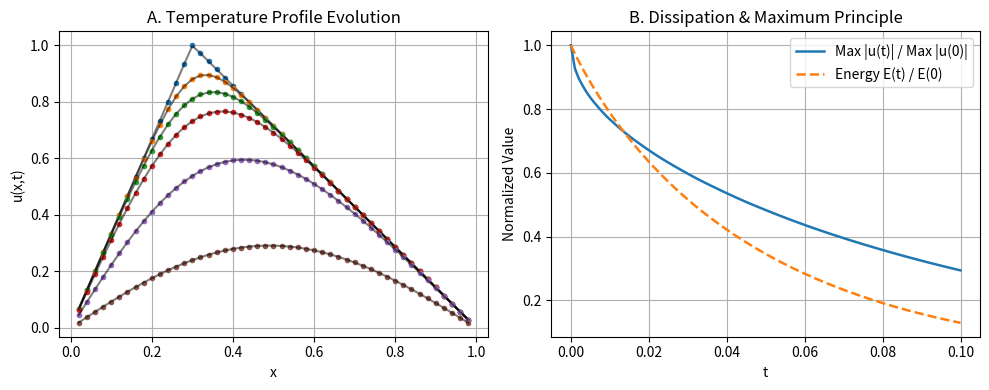
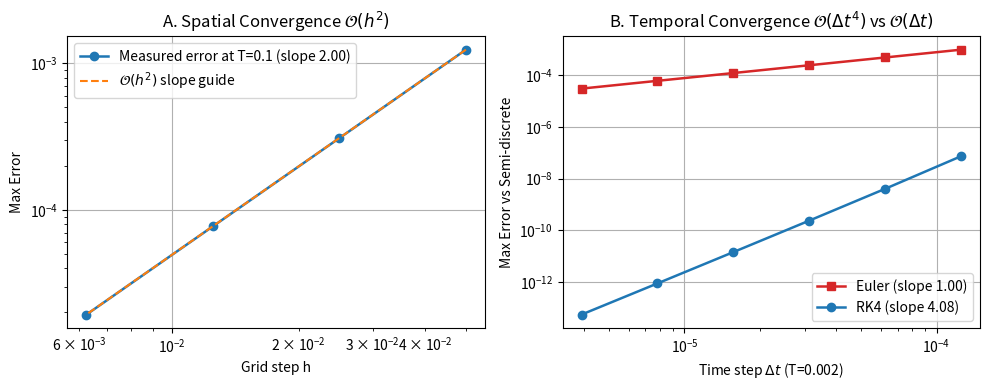
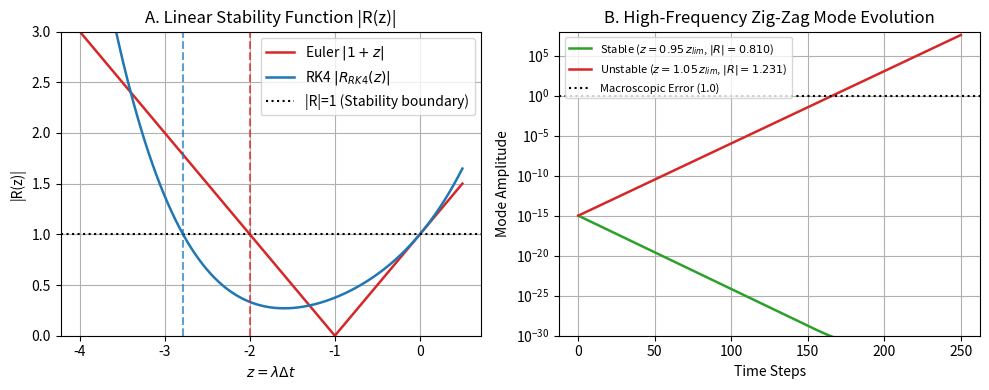
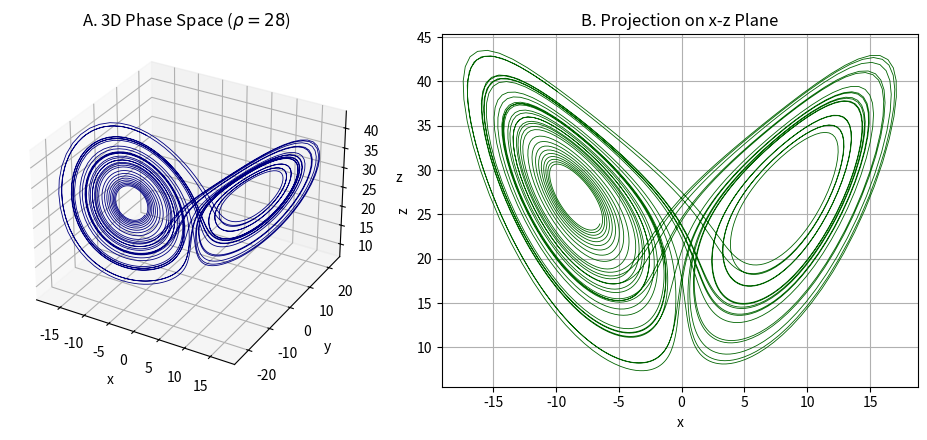
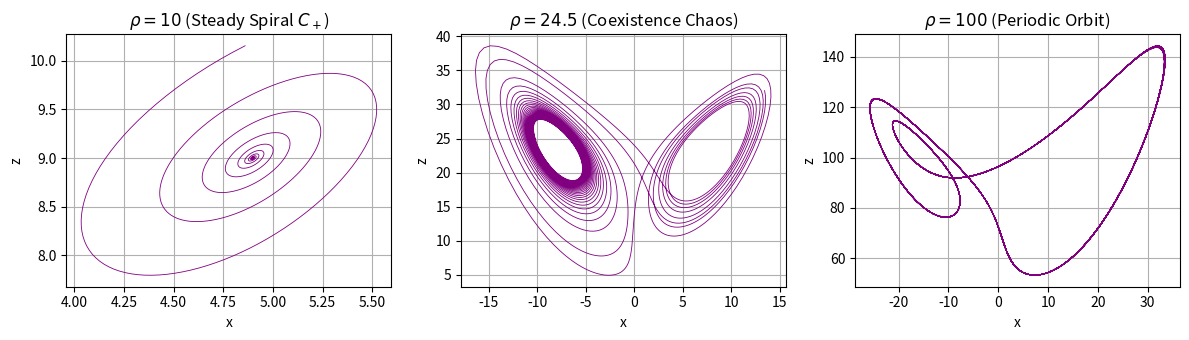
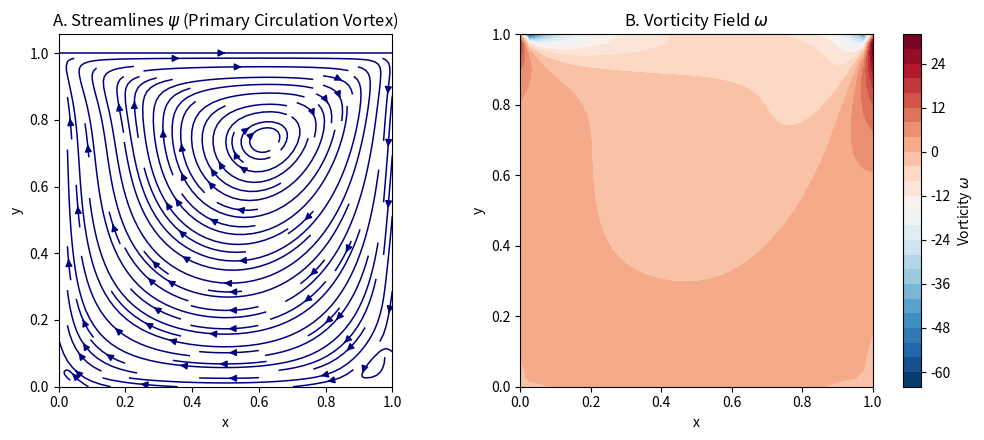
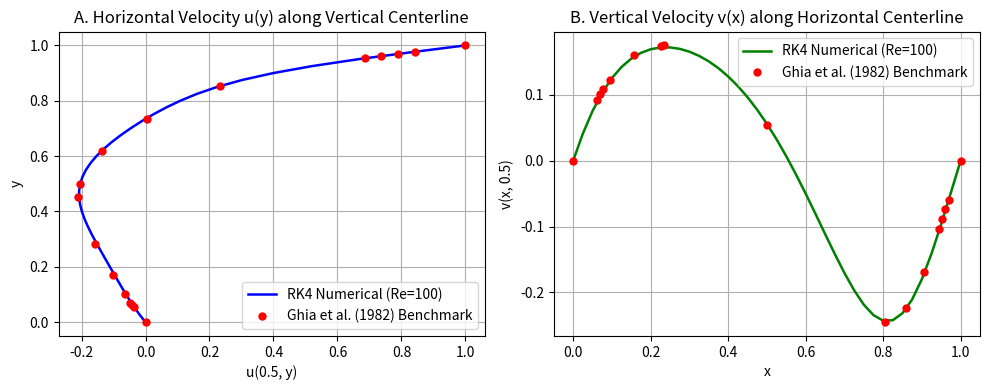

Write the Python code that produced these figures, in order.
"""
generate_all_figures.py
Generates all high-resolution PNG figures for the combined UGP report:
1. fig1_heat_decay.png - Heat equation modal decay & maximum principle
2. fig2_heat_convergence.png - Space O(h^2) and Time O(dt^4) convergence
3. fig3_heat_stability.png - Stability function R(z) & zig-zag blow-up
4. fig4_lorenz_attractor.png - 3D Lorenz Strange Attractor
5. fig5_lorenz_bifurcation.png - Route to chaos across rho
6. fig6_cavity_streamlines_vorticity.png - Lid-driven cavity streamlines & vorticity
7. fig7_cavity_re_profiles.png - Cavity centerline velocity profiles vs Ghia et al.
"""

import numpy as np
import matplotlib.pyplot as plt
from mpl_toolkits.mplot3d import Axes3D
from scipy.sparse import diags, kron, eye
from scipy.sparse.linalg import splu

plt.rcParams.update({'font.size': 10, 'figure.autolayout': True})

print("1/7 Generating Fig 1: Heat equation decay & properties...")
# Heat Equation Experiment 1
N = 49; L = 1.0; alpha = 1.0; h = L / (N + 1)
x = np.linspace(h, L - h, N)
# Asymmetric Hat profile
a = 0.3
u0 = np.where(x <= a, x / a, (1.0 - x) / (1.0 - a))

# Exact Fourier coefficients
def fourier_exact(x, t, n_modes=200):
    u = np.zeros_like(x)
    for n in range(1, n_modes + 1):
        bn = (2.0 * np.sin(n * np.pi * a)) / ((n * np.pi)**2 * a * (1.0 - a))
        u += bn * np.exp(-alpha * (n * np.pi / L)**2 * t) * np.sin(n * np.pi * x / L)
    return u

# RK4 step for Heat
A_diag = -2.0 * np.ones(N); A_off = np.ones(N - 1)
def f_heat(u):
    du = np.zeros_like(u)
    du[0] = u[1] - 2*u[0]
    du[-1] = u[-2] - 2*u[-1]
    du[1:-1] = u[2:] - 2*u[1:-1] + u[:-2]
    return (alpha / h**2) * du

def rk4_heat(u, dt):
    k1 = f_heat(u)
    k2 = f_heat(u + 0.5*dt*k1)
    k3 = f_heat(u + 0.5*dt*k2)
    k4 = f_heat(u + dt*k3)
    return u + (dt / 6.0) * (k1 + 2*k2 + 2*k3 + k4)

dt = 1e-4; times = [0.0, 0.002, 0.005, 0.01, 0.03, 0.1]
steps = int(0.1 / dt)
u_curr = u0.copy()
profiles = {0.0: u_curr.copy()}
for s in range(1, steps + 1):
    u_curr = rk4_heat(u_curr, dt)
    curr_t = round(s * dt, 4)
    if curr_t in times:
        profiles[curr_t] = u_curr.copy()

fig, (ax1, ax2) = plt.subplots(1, 2, figsize=(10, 4))
for t in times:
    ax1.plot(x, profiles[t], 'o', markersize=3, label=f'RK4 t={t}')
    ax1.plot(x, fourier_exact(x, t), '-', color='black', alpha=0.5)
ax1.set_title("A. Temperature Profile Evolution")
ax1.set_xlabel("x"); ax1.set_ylabel("u(x,t)"); ax1.grid(True)

# Energy and Max Principle
max_u = []; energy = []; time_arr = np.linspace(0, 0.1, 100)
u_t = u0.copy()
for _ in range(100):
    max_u.append(np.max(u_t))
    energy.append(np.trapezoid(u_t**2, x))
    for _ in range(int(0.001/dt)):
        u_t = rk4_heat(u_t, dt)
ax2.plot(time_arr, max_u / max_u[0], label="Max |u(t)| / Max |u(0)|", lw=1.8)
ax2.plot(time_arr, energy / energy[0], '--', label="Energy E(t) / E(0)", lw=1.8)
ax2.set_title("B. Dissipation & Maximum Principle")
ax2.set_xlabel("t"); ax2.set_ylabel("Normalized Value"); ax2.legend(); ax2.grid(True)
plt.savefig("fig1_heat_decay.png", dpi=300)
plt.close()

print("2/7 Generating Fig 2: Heat equation convergence...")
T_end = 0.1

def heat_rhs(v, hh):
    d = np.empty_like(v)
    d[0] = v[1] - 2*v[0]; d[-1] = v[-2] - 2*v[-1]
    d[1:-1] = v[2:] - 2*v[1:-1] + v[:-2]
    return (alpha / hh**2) * d

def heat_march(u, hh, n_steps, scheme, T=T_end):
    dtt = T / n_steps
    for _ in range(n_steps):
        if scheme == 'rk4':
            k1 = heat_rhs(u, hh)
            k2 = heat_rhs(u + 0.5*dtt*k1, hh)
            k3 = heat_rhs(u + 0.5*dtt*k2, hh)
            k4 = heat_rhs(u + dtt*k3, hh)
            u = u + (dtt / 6.0) * (k1 + 2*k2 + 2*k3 + k4)
        else:
            u = u + dtt * heat_rhs(u, hh)
    return u

def loglog_slope(xs, ys):
    return np.polyfit(np.log(xs), np.log(ys), 1)[0]

fig, (ax1, ax2) = plt.subplots(1, 2, figsize=(10, 4))
# Spatial convergence: RK4 with a tiny dt (time error negligible) vs exact Fourier solution at T=0.1
h_vals = []; err_space = []
for Nn in [19, 39, 79, 159]:     # h = 0.05, 0.025, 0.0125, 0.00625 -> the kink at x=a=0.3 is always a grid node
    hh = L / (Nn + 1); xx = np.linspace(hh, L - hh, Nn)
    u_start = np.where(xx <= a, xx / a, (1.0 - xx) / (1.0 - a))
    n_steps = int(np.ceil(T_end / (0.2 * hh**2)))
    u_num = heat_march(u_start, hh, n_steps, 'rk4')
    h_vals.append(hh); err_space.append(np.max(np.abs(u_num - fourier_exact(xx, T_end))))
h_vals = np.array(h_vals); err_space = np.array(err_space)
p_space = loglog_slope(h_vals, err_space)
ax1.loglog(h_vals, err_space, 'o-', label=f"Measured error at T=0.1 (slope {p_space:.2f})", lw=1.8)
ax1.loglog(h_vals, err_space[0] * (h_vals / h_vals[0])**2, '--', label=r"$\mathcal{O}(h^2)$ slope guide")
ax1.set_title(r"A. Spatial Convergence $\mathcal{O}(h^2)$")
ax1.set_xlabel("Grid step h"); ax1.set_ylabel("Max Error"); ax1.legend(); ax1.grid(True)
print(f"   spatial errors {err_space}, slope {p_space:.2f}")

# Temporal convergence: error vs the exact semi-discrete solution (matrix exponential via eigen-decomposition)
A_mat = (alpha / h**2) * (np.diag(-2.0*np.ones(N)) + np.diag(np.ones(N-1), 1) + np.diag(np.ones(N-1), -1))
lam, V = np.linalg.eigh(A_mat)
T_t = 0.002                                 # early time: the kink's high modes are still alive, so errors sit above round-off
u_ref = V @ (np.exp(lam * T_t) * (V.T @ u0))
n_list = 16 * 2**np.arange(6)               # dt = 1.25e-4 ... 3.9e-6 (stable for both: Euler needs dt <= 2e-4)
n_euler = n_list
dt_rk4 = T_t / n_list; dt_euler = T_t / n_euler
err_rk4 = np.array([np.max(np.abs(heat_march(u0, h, n, 'rk4', T_t) - u_ref)) for n in n_list])
err_euler = np.array([np.max(np.abs(heat_march(u0, h, n, 'euler', T_t) - u_ref)) for n in n_euler])
# slope of RK4 fitted only on points above the round-off floor
ok = err_rk4 > 1e-13
p_rk4 = loglog_slope(dt_rk4[ok], err_rk4[ok]); p_euler = loglog_slope(dt_euler, err_euler)
ax2.loglog(dt_euler, err_euler, 's-', color='tab:red', label=f"Euler (slope {p_euler:.2f})", lw=1.8)
ax2.loglog(dt_rk4, err_rk4, 'o-', color='tab:blue', label=f"RK4 (slope {p_rk4:.2f})", lw=1.8)
ax2.set_title(r"B. Temporal Convergence $\mathcal{O}(\Delta t^4)$ vs $\mathcal{O}(\Delta t)$")
ax2.set_xlabel(r"Time step $\Delta t$ (T=0.002)"); ax2.set_ylabel("Max Error vs Semi-discrete"); ax2.legend(); ax2.grid(True)
print(f"   euler errors {err_euler}, slope {p_euler:.2f}")
print(f"   rk4 errors {err_rk4}, slope {p_rk4:.2f}")
plt.savefig("fig2_heat_convergence.png", dpi=300)
plt.close()

print("3/7 Generating Fig 3: Heat equation stability...")
z = np.linspace(-4.0, 0.5, 400)
R_euler = np.abs(1.0 + z)
R_rk4 = np.abs(1.0 + z + z**2/2.0 + z**3/6.0 + z**4/24.0)

fig, (ax1, ax2) = plt.subplots(1, 2, figsize=(10, 4))
ax1.plot(z, R_euler, label="Euler $|1+z|$", color='tab:red', lw=1.8)
ax1.plot(z, R_rk4, label=r"RK4 $|R_{RK4}(z)|$", color='tab:blue', lw=1.8)
ax1.axhline(1.0, color='black', linestyle=':', label="|R|=1 (Stability boundary)")
ax1.axvline(-2.0, color='tab:red', linestyle='--', alpha=0.7)
ax1.axvline(-2.7853, color='tab:blue', linestyle='--', alpha=0.7)
ax1.set_ylim(0, 3.0); ax1.set_title("A. Linear Stability Function |R(z)|")
ax1.set_xlabel(r"$z = \lambda \Delta t$"); ax1.set_ylabel("|R(z)|"); ax1.legend(); ax1.grid(True)

# Blow up demonstration: march the actual highest-frequency (zig-zag) eigenmode of the N=49 operator with RK4
steps_sim = 250
t_sim = np.arange(steps_sim + 1)
mode = np.sin(N * np.pi * x / L); mode /= np.max(np.abs(mode))
lam_max = -4.0 * alpha / h**2 * np.sin(N * np.pi / (2.0 * (N + 1)))**2
z_lim = -2.7853
def zigzag_amplitude(frac):
    dt_z = frac * z_lim / lam_max               # dt so that z = lam_max*dt = frac * (RK4 stability limit)
    v = 1e-15 * mode
    amp = [np.max(np.abs(v))]
    for _ in range(steps_sim):
        v = rk4_heat(v, dt_z)
        amp.append(np.max(np.abs(v)))
    zz = lam_max * dt_z
    return np.array(amp), abs(1 + zz + zz**2/2 + zz**3/6 + zz**4/24)
amp_stable, R_st = zigzag_amplitude(0.95)
amp_unstable, R_un = zigzag_amplitude(1.05)
ax2.semilogy(t_sim, amp_stable, label=f"Stable ($z=0.95\\,z_{{lim}}$, $|R|={R_st:.3f}$)", color='tab:green', lw=1.8)
ax2.semilogy(t_sim, amp_unstable, label=f"Unstable ($z=1.05\\,z_{{lim}}$, $|R|={R_un:.3f}$)", color='tab:red', lw=1.8)
ax2.axhline(1.0, color='black', linestyle=':', label="Macroscopic Error (1.0)")
ax2.set_ylim(1e-30, 1e8)
ax2.set_title("B. High-Frequency Zig-Zag Mode Evolution")
ax2.set_xlabel("Time Steps"); ax2.set_ylabel("Mode Amplitude"); ax2.legend(loc='upper left', fontsize=8); ax2.grid(True)
plt.savefig("fig3_heat_stability.png", dpi=300)
plt.close()

print("4/7 Generating Fig 4: Lorenz strange attractor...")
def lorenz(state, sigma=10.0, rho=28.0, beta=8.0/3.0):
    x, y, z = state
    return np.array([sigma*(y - x), x*(rho - z) - y, x*y - beta*z])

dt_l = 0.01; steps_l = 4000
u_l = np.array([1.0, 1.0, 1.0])
traj = np.zeros((steps_l, 3))
for i in range(steps_l):
    traj[i] = u_l
    k1 = lorenz(u_l)
    k2 = lorenz(u_l + 0.5*dt_l*k1)
    k3 = lorenz(u_l + 0.5*dt_l*k2)
    k4 = lorenz(u_l + dt_l*k3)
    u_l += (dt_l / 6.0) * (k1 + 2*k2 + 2*k3 + k4)

fig = plt.figure(figsize=(10, 4.5))
ax1 = fig.add_subplot(121, projection='3d')
ax1.plot(traj[500:, 0], traj[500:, 1], traj[500:, 2], lw=0.6, color='navy')
ax1.set_title(r"A. 3D Phase Space ($\rho=28$)")
ax1.set_xlabel("x"); ax1.set_ylabel("y"); ax1.set_zlabel("z")

ax2 = fig.add_subplot(122)
ax2.plot(traj[500:, 0], traj[500:, 2], lw=0.6, color='darkgreen')
ax2.set_title(r"B. Projection on x-z Plane")
ax2.set_xlabel("x"); ax2.set_ylabel("z"); ax2.grid(True)
plt.savefig("fig4_lorenz_attractor.png", dpi=300)
plt.close()

print("5/7 Generating Fig 5: Lorenz route to chaos...")
# Bifurcation sequence
fig, axes = plt.subplots(1, 3, figsize=(12, 3.5))
rhos = [10.0, 24.5, 100.0]
titles = [r"$\rho=10$ (Steady Spiral $C_+$)", r"$\rho=24.5$ (Coexistence Chaos)", r"$\rho=100$ (Periodic Orbit)"]
n_steps_rho = {10.0: 3000, 24.5: 3000, 100.0: 20000}     # rho=100 needs a long run for the transient to die out
skip_rho = {10.0: 300, 24.5: 300, 100.0: 12000}
for ax, r, tit in zip(axes, rhos, titles):
    u_tmp = np.array([1.0, 1.0, 1.0])
    tr = np.zeros((n_steps_rho[r], 3))
    for i in range(n_steps_rho[r]):
        tr[i] = u_tmp
        k1 = lorenz(u_tmp, rho=r)
        k2 = lorenz(u_tmp + 0.5*dt_l*k1, rho=r)
        k3 = lorenz(u_tmp + 0.5*dt_l*k2, rho=r)
        k4 = lorenz(u_tmp + dt_l*k3, rho=r)
        u_tmp += (dt_l/6.0)*(k1 + 2*k2 + 2*k3 + k4)
    ax.plot(tr[skip_rho[r]:, 0], tr[skip_rho[r]:, 2], lw=0.6, color='purple')
    ax.set_title(tit)
    ax.set_xlabel("x"); ax.set_ylabel("z"); ax.grid(True)
plt.savefig("fig5_lorenz_bifurcation.png", dpi=300)
plt.close()

print("6/7 Generating Fig 6: Lid-driven cavity simulation...")
N_c = 41; L_c = 1.0; h_c = L_c / (N_c - 1)
xc = np.linspace(0, L_c, N_c); yc = np.linspace(0, L_c, N_c)
Xc, Yc = np.meshgrid(xc, yc)
Re_c = 100.0; dt_c = 0.005; max_steps_c = 20000; tol_c = 1e-7   # march until steady state (t ~ 20-30 at Re=100)

M_c = N_c - 2
main_diag = -2.0 * np.ones(M_c); off_diag = np.ones(M_c - 1)   # 1-D second difference; kron(I,D)+kron(D,I) gives the 5-point stencil (-4 centre); off_diag = np.ones(M_c - 1)
D1D = diags([off_diag, main_diag, off_diag], [-1, 0, 1], shape=(M_c, M_c))
I_1D = eye(M_c)
A_poisson = (kron(I_1D, D1D) + kron(D1D, I_1D)) / (h_c**2)
A_lu = splu(A_poisson.tocsc())   # factorize once, reuse every step

def solve_psi(w):
    rhs = -w[1:-1, 1:-1].flatten()
    psi_in = A_lu.solve(rhs)
    p = np.zeros((N_c, N_c))
    p[1:-1, 1:-1] = psi_in.reshape((M_c, M_c))
    return p

def wall_w(p):
    wb = np.zeros((N_c, N_c))
    wb[0, :] = -2.0 * p[1, :] / (h_c**2)
    wb[-1, :] = -2.0 * p[-2, :] / (h_c**2) - 2.0 / h_c
    wb[:, 0] = -2.0 * p[:, 1] / (h_c**2)
    wb[:, -1] = -2.0 * p[:, -2] / (h_c**2)
    return wb

def rhs_w(w_in, w_full, p):
    u = (p[2:, 1:-1] - p[:-2, 1:-1]) / (2.0 * h_c)
    v = -(p[1:-1, 2:] - p[1:-1, :-2]) / (2.0 * h_c)
    dw_dx = (w_full[1:-1, 2:] - w_full[1:-1, :-2]) / (2.0 * h_c)
    dw_dy = (w_full[2:, 1:-1] - w_full[:-2, 1:-1]) / (2.0 * h_c)
    lap_w = (w_full[1:-1, 2:] + w_full[1:-1, :-2] + w_full[2:, 1:-1] + w_full[:-2, 1:-1] - 4.0 * w_full[1:-1, 1:-1]) / (h_c**2)
    return -(u * dw_dx + v * dw_dy) + (1.0 / Re_c) * lap_w

omega_c = np.zeros((N_c, N_c))
psi_c = np.zeros((N_c, N_c))

for step_c in range(1, max_steps_c + 1):
    wb = wall_w(psi_c)
    omega_c[0, :] = wb[0, :]; omega_c[-1, :] = wb[-1, :]
    omega_c[:, 0] = wb[:, 0]; omega_c[:, -1] = wb[:, -1]
    y_n = omega_c[1:-1, 1:-1].copy()
    
    k1 = rhs_w(y_n, omega_c, psi_c)
    y2 = y_n + 0.5*dt_c*k1; w2 = omega_c.copy(); w2[1:-1, 1:-1] = y2
    k2 = rhs_w(y2, w2, psi_c)
    y3 = y_n + 0.5*dt_c*k2; w3 = omega_c.copy(); w3[1:-1, 1:-1] = y3
    k3 = rhs_w(y3, w3, psi_c)
    y4 = y_n + dt_c*k3; w4 = omega_c.copy(); w4[1:-1, 1:-1] = y4
    k4 = rhs_w(y4, w4, psi_c)
    
    omega_c[1:-1, 1:-1] += (dt_c / 6.0) * (k1 + 2*k2 + 2*k3 + k4)
    psi_c = solve_psi(omega_c)
    change_c = np.max(np.abs(omega_c[1:-1, 1:-1] - y_n)) / dt_c
    if change_c < tol_c:
        break
print(f"   cavity: {step_c} steps (t = {step_c*dt_c:.1f}), max |d(omega)/dt| = {change_c:.2e}")
wb = wall_w(psi_c)
omega_c[0, :] = wb[0, :]; omega_c[-1, :] = wb[-1, :]
omega_c[:, 0] = wb[:, 0]; omega_c[:, -1] = wb[:, -1]

u_vel = np.zeros((N_c, N_c)); v_vel = np.zeros((N_c, N_c))
u_vel[1:-1, 1:-1] = (psi_c[2:, 1:-1] - psi_c[:-2, 1:-1]) / (2.0 * h_c)
v_vel[1:-1, 1:-1] = -(psi_c[1:-1, 2:] - psi_c[1:-1, :-2]) / (2.0 * h_c)
u_vel[-1, :] = 1.0

fig, (ax1, ax2) = plt.subplots(1, 2, figsize=(11, 4.5))
ax1.streamplot(xc, yc, u_vel, v_vel, color='navy', density=1.3, linewidth=1.1)
ax1.set_title(r"A. Streamlines $\psi$ (Primary Circulation Vortex)")
ax1.set_xlabel("x"); ax1.set_ylabel("y"); ax1.set_aspect('equal')

c = ax2.contourf(Xc, Yc, omega_c, levels=30, cmap='RdBu_r')
fig.colorbar(c, ax=ax2, label=r"Vorticity $\omega$")
ax2.set_title(r"B. Vorticity Field $\omega$")
ax2.set_xlabel("x"); ax2.set_ylabel("y"); ax2.set_aspect('equal')
plt.savefig("fig6_cavity_streamlines_vorticity.png", dpi=300)
plt.close()

print("7/7 Generating Fig 7: Cavity centerline velocity profiles...")
# Benchmark data from Ghia, Ghia & Shin (1982) for Re=100
ghia_y = np.array([0.0, 0.0547, 0.0625, 0.0703, 0.1016, 0.1719, 0.2813, 0.4531, 0.5, 0.6172, 0.7344, 0.8516, 0.9531, 0.9609, 0.9688, 0.9766, 1.0])
ghia_u = np.array([0.0, -0.03717, -0.04192, -0.04775, -0.06434, -0.10150, -0.15662, -0.21090, -0.20581, -0.13641, 0.00332, 0.23151, 0.68717, 0.73722, 0.78871, 0.84123, 1.0])
ghia_x = np.array([0.0, 0.0625, 0.0703, 0.0781, 0.0938, 0.1563, 0.2266, 0.2344, 0.5, 0.8047, 0.8594, 0.9063, 0.9453, 0.9531, 0.9609, 0.9688, 1.0])
ghia_v = np.array([0.0, 0.09233, 0.10091, 0.10890, 0.12317, 0.16077, 0.17507, 0.17527, 0.05454, -0.24533, -0.22445, -0.16914, -0.10313, -0.08864, -0.07391, -0.05906, 0.0])

mid_x = N_c // 2
mid_y = N_c // 2

fig, (ax1, ax2) = plt.subplots(1, 2, figsize=(10, 4))
ax1.plot(u_vel[:, mid_x], yc, 'b-', label="RK4 Numerical (Re=100)", lw=1.8)
ax1.plot(ghia_u, ghia_y, 'ro', label="Ghia et al. (1982) Benchmark", markersize=5)
ax1.set_title("A. Horizontal Velocity u(y) along Vertical Centerline")
ax1.set_xlabel("u(0.5, y)"); ax1.set_ylabel("y"); ax1.legend(); ax1.grid(True)

ax2.plot(xc, v_vel[mid_y, :], 'g-', label="RK4 Numerical (Re=100)", lw=1.8)
ax2.plot(ghia_x, ghia_v, 'ro', label="Ghia et al. (1982) Benchmark", markersize=5)
print(f"   max |u - Ghia_u| = {np.max(np.abs(np.interp(ghia_y, yc, u_vel[:, mid_x]) - ghia_u)):.4f}, "
      f"max |v - Ghia_v| = {np.max(np.abs(np.interp(ghia_x, xc, v_vel[mid_y, :]) - ghia_v)):.4f}")
ax2.set_title("B. Vertical Velocity v(x) along Horizontal Centerline")
ax2.set_xlabel("x"); ax2.set_ylabel("v(x, 0.5)"); ax2.legend(); ax2.grid(True)
plt.savefig("fig7_cavity_re_profiles.png", dpi=300)
plt.close()

print("All 7 figures generated successfully!")
